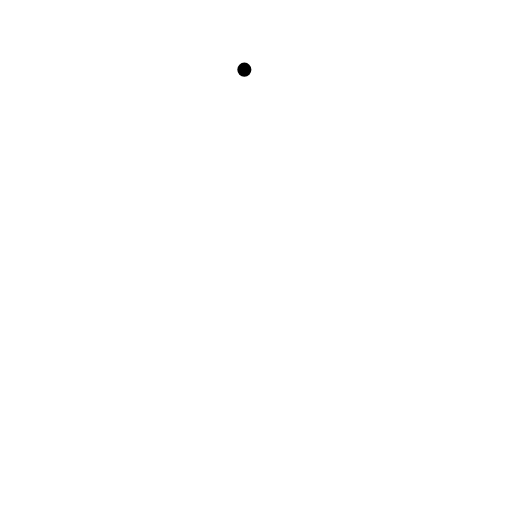
t = 0.00 s
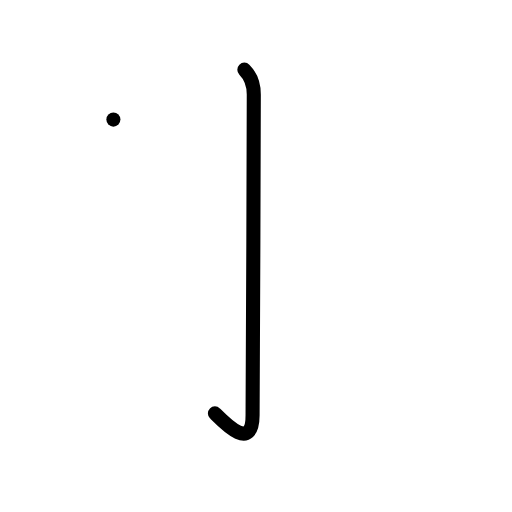
t = 1.00 s
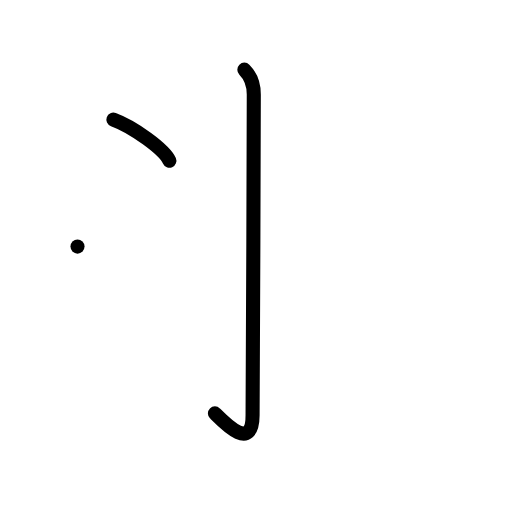
t = 2.00 s
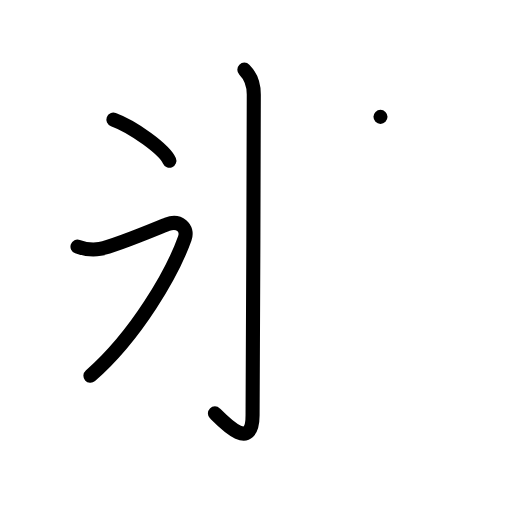
t = 3.00 s
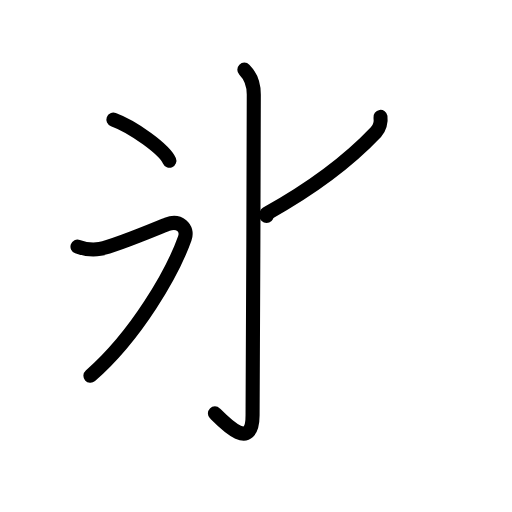
t = 4.00 s
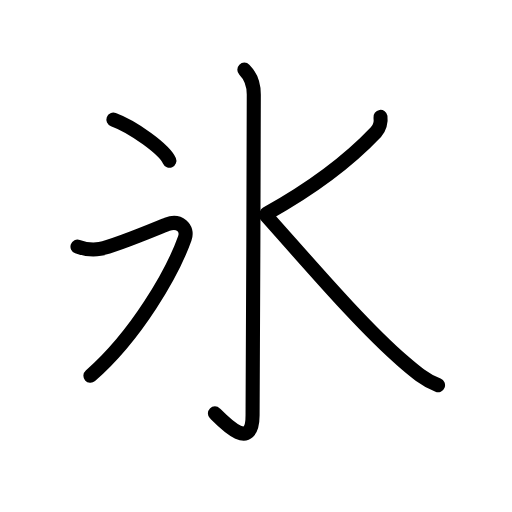
t = 5.00 s

The animated SVG that drew these frames (rendered in a browser with its animation timeline set to each time). Animation: 15 SMIL elements (animate=15); one cycle of 5.00 s.

<?xml version="1.0" encoding="UTF-8"?>
<!--
AniKanjiVG is licensed by CC-BY-SA Paul C. Sommerhoff (https://bitbucket.org/sommerhoff/anikanjivg).
AniKanjiVG uses KanjiVG which is licensed by CC-BY-SA Ulrich Apel (http://kanjivg.tagaini.net).
See also http://creativecommons.org/licenses/by-sa/3.0/
-->
<svg xmlns:kvg='http://kanjivg.tagaini.net' xmlns='http://www.w3.org/2000/svg' width='109' height='109' viewBox='0 0 109 109' style='fill:none;stroke:#000000;stroke-width:3;stroke-linecap:round;stroke-linejoin:round;' id="kvg:kanji_06c37"><g id="kvg:06c37" kvg:element="氷"><g id="kvg:06c37-g1" kvg:element="水" kvg:part="1" kvg:radical="tradit"><path id="kvg:06c37-s1" kvg:type="㇑" d="M52.02,14.83c1.33,1.33,2.01,3.04,2.01,5.27c0,14.56-0.23,63.41-0.26,68.37c-0.03,7.77-5.89,1.66-8.02-0.47"><animate attributeName="d" begin="0.0s" dur="0.3333333333333333s" from="M52.02,14.83C52.02,14.83,52.02,14.83,52.02,14.83" to="M52.02,14.83c1.33,1.33,2.01,3.04,2.01,5.27" />
<animate attributeName="d" begin="0.3333333333333333s" dur="0.3333333333333333s" from="M52.02,14.83c1.33,1.33,2.01,3.04,2.01,5.27c0,0,0,0,0,0,0" to="M52.02,14.83c1.33,1.33,2.01,3.04,2.01,5.27c0,14.56-0.23,63.41-0.26,68.37" />
<animate attributeName="d" begin="0.6666666666666666s" dur="0.3333333333333333s" from="M52.02,14.83c1.33,1.33,2.01,3.04,2.01,5.27c0,14.56-0.23,63.41-0.26,68.37c0,0,0,0,0,0,0" to="M52.02,14.83c1.33,1.33,2.01,3.04,2.01,5.27c0,14.56-0.23,63.41-0.26,68.37c-0.03,7.77-5.89,1.66-8.02-0.47" />
</path>
</g>
<g id="kvg:06c37-g2" kvg:element="丶" kvg:radical="nelson"><path id="kvg:06c37-s2" kvg:type="㇔" d="M24.14,25.46c4.21,1.54,10.87,6.35,11.92,8.76"><animate attributeName="d" begin="1.0s" dur="1.0s" from="M24.14,25.46C24.14,25.46,24.14,25.46,24.14,25.46" to="M24.14,25.46c4.21,1.54,10.87,6.35,11.92,8.76" />
<animate attributeName="d" begin="0s" dur="1.0s" from="M-100,-100" to="M-100,-100" />
</path>
</g>
<g id="kvg:06c37-g3" kvg:element="水" kvg:part="2" kvg:radical="tradit"><path id="kvg:06c37-s3" kvg:type="㇇" d="M16.5,52.5c1.75,0.62,3.2,0.8,4.75,0.5c3.25-0.62,11.84-4.25,14.34-5.25s4.55,0.77,3.75,3C36.75,58,29.12,71.38,19.25,80"><animate attributeName="d" begin="2.0s" dur="0.3333333333333333s" from="M16.5,52.5C16.5,52.5,16.5,52.5,16.5,52.5" to="M16.5,52.5c1.75,0.62,3.2,0.8,4.75,0.5" />
<animate attributeName="d" begin="2.3333333333333335s" dur="0.3333333333333333s" from="M16.5,52.5c1.75,0.62,3.2,0.8,4.75,0.5c0,0,0,0,0,0,0" to="M16.5,52.5c1.75,0.62,3.2,0.8,4.75,0.5c3.25-0.62,11.84-4.25,14.34-5.25s4.55,0.77,3.75,3" />
<animate attributeName="d" begin="2.6666666666666665s" dur="0.3333333333333333s" from="M16.5,52.5c1.75,0.62,3.2,0.8,4.75,0.5c3.25-0.62,11.84-4.25,14.34-5.25s4.55,0.77,3.75,3c0,0,0,0,0,0,0" to="M16.5,52.5c1.75,0.62,3.2,0.8,4.75,0.5c3.25-0.62,11.84-4.25,14.34-5.25s4.55,0.77,3.75,3C36.75,58,29.12,71.38,19.25,80" />
<animate attributeName="d" begin="0s" dur="2.0s" from="M-100,-100" to="M-100,-100" />
</path>
<path id="kvg:06c37-s4" kvg:type="㇒" d="M81,24.88c0.16,1.1-0.23,2.47-0.97,3.25C74,34.5,66.62,40,56.75,45.5"><animate attributeName="d" begin="3.0s" dur="0.5s" from="M81,24.88C81,24.88,81,24.88,81,24.88" to="M81,24.88c0.16,1.1-0.23,2.47-0.97,3.25" />
<animate attributeName="d" begin="3.5s" dur="0.5s" from="M81,24.88c0.16,1.1-0.23,2.47-0.97,3.25c0,0,0,0,0,0,0" to="M81,24.88c0.16,1.1-0.23,2.47-0.97,3.25C74,34.5,66.62,40,56.75,45.5" />
<animate attributeName="d" begin="0s" dur="3.0s" from="M-100,-100" to="M-100,-100" />
</path>
<path id="kvg:06c37-s5" kvg:type="㇏" d="M56.75,46C65.5,55.78,77,69.33,85.83,76.93c2.35,2.02,4.54,3.94,7.42,5.07"><animate attributeName="d" begin="4.0s" dur="0.5s" from="M56.75,46C56.75,46,56.75,46,56.75,46" to="M56.75,46C65.5,55.78,77,69.33,85.83,76.93" />
<animate attributeName="d" begin="4.5s" dur="0.5s" from="M56.75,46C65.5,55.78,77,69.33,85.83,76.93c0,0,0,0,0,0,0" to="M56.75,46C65.5,55.78,77,69.33,85.83,76.93c2.35,2.02,4.54,3.94,7.42,5.07" />
<animate attributeName="d" begin="0s" dur="4.0s" from="M-100,-100" to="M-100,-100" />
</path>
</g>
</g>
</svg>
